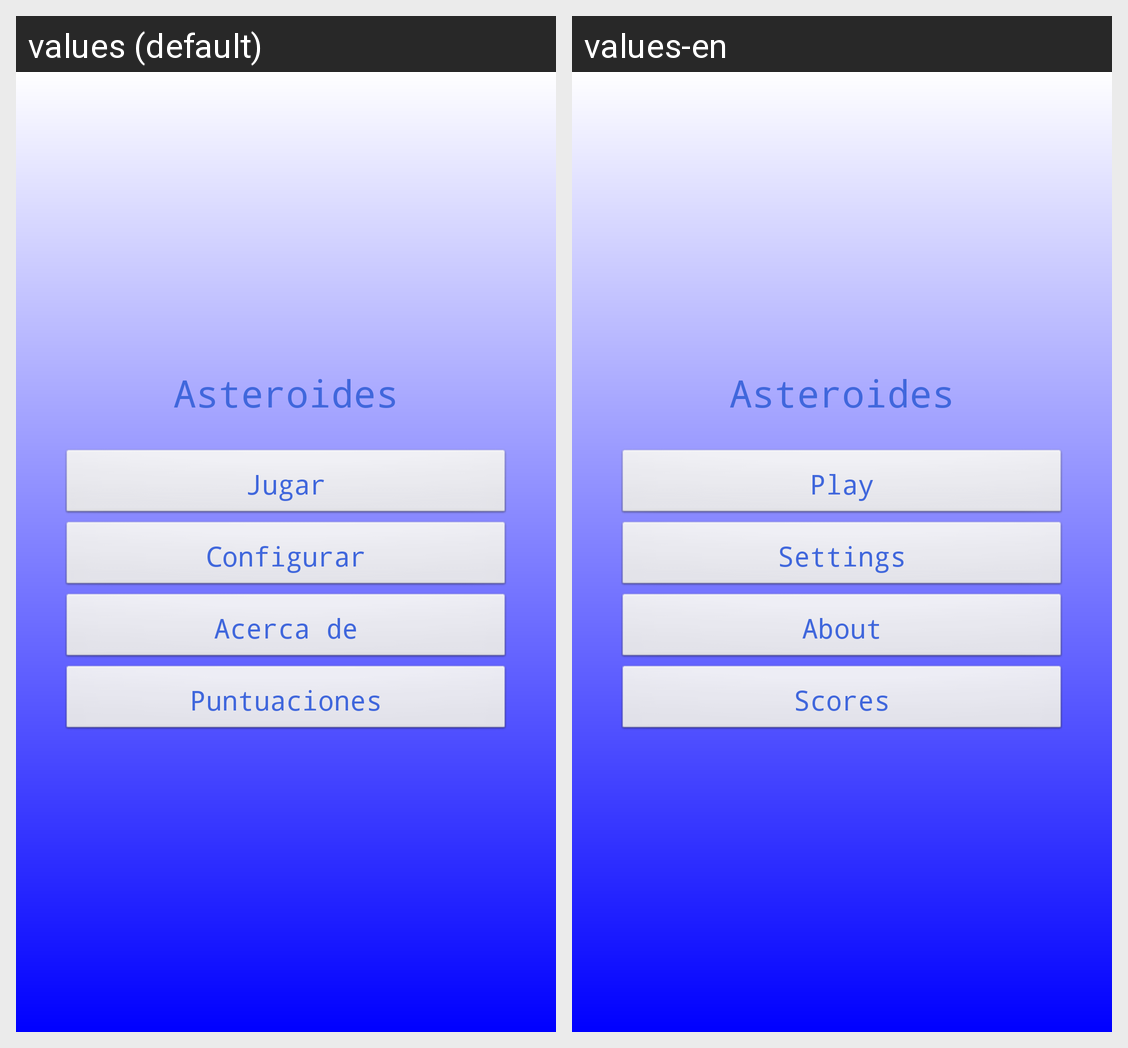

Strings drawn on this Android screen and how each of the app's shown locales translates them:
Android screen res/layout/main.xml rendered under 2 locales, left to right: values (default), values-en. Device: Nexus 5 (rendered at 1080×1920; each locale shown at half size, 540×960, under a caption strip naming it); theme AppTheme.
Strings drawn on this screen, with the default value and each locale's value (text and hints the layout hard-codes, and strings that could not be matched under every locale, appear in the picture but are not listed):

tituloAplicacion
  values: Asteroides
  values-en: Asteroides

Arrancar
  values: Jugar
  values-en: Play

Configurar
  values: Configurar
  values-en: Settings

Acercade
  values: Acerca de
  values-en: About

Puntuaciones
  values: Puntuaciones
  values-en: Scores
